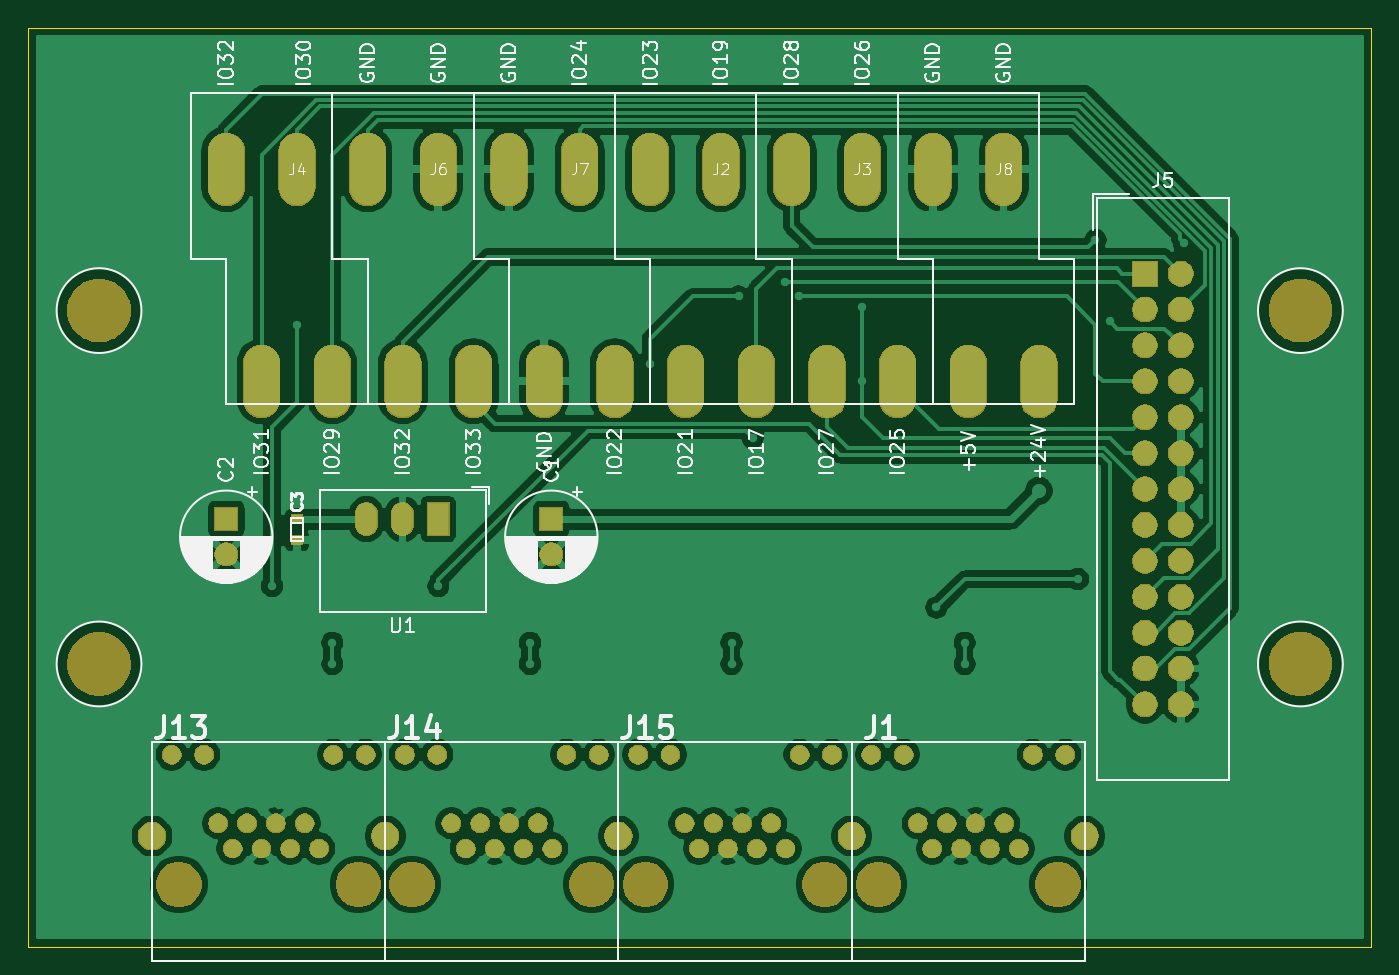
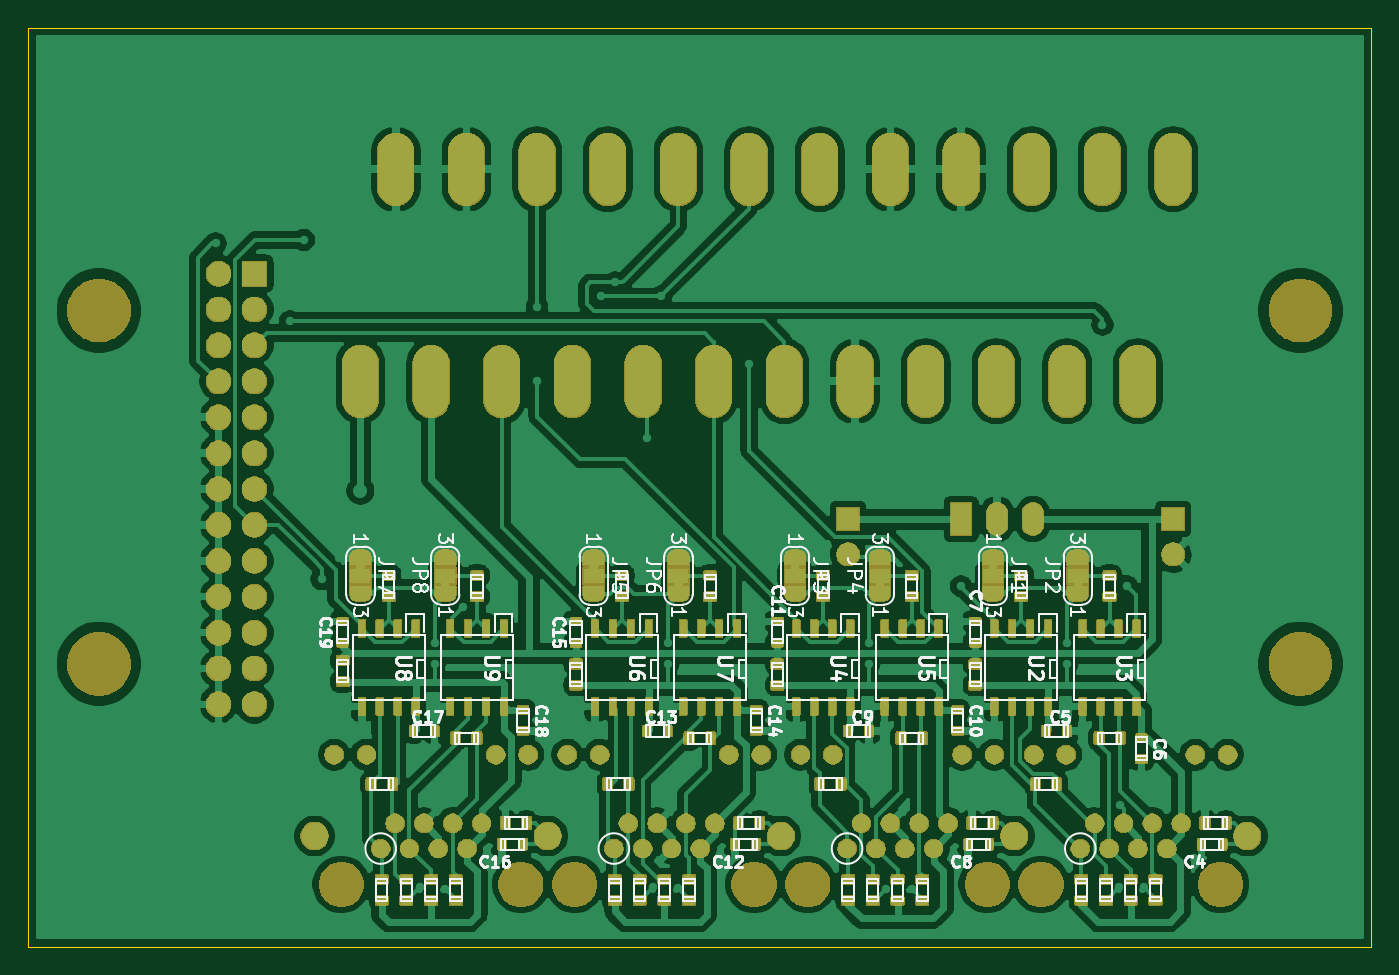
Circuit board: 9 layer files. Board 95.0 x 65.0 mm.
- bottom_copper: 5i25Breakout-B_Cu.gbl (555271 bytes)
- bottom_mask: 5i25Breakout-B_Mask.gbs (279348 bytes)
- paste: 5i25Breakout-B_Paste.gbp (279149 bytes)
- bottom_silk: 5i25Breakout-B_SilkS.gbo (50776 bytes)
- outline: 5i25Breakout-Edge_Cuts.gm1 (622 bytes)
- top_copper: 5i25Breakout-F_Cu.gtl (159014 bytes)
- top_mask: 5i25Breakout-F_Mask.gts (99578 bytes)
- paste: 5i25Breakout-F_Paste.gtp (3731 bytes)
- top_silk: 5i25Breakout-F_SilkS.gto (46979 bytes)

=== bottom_copper: 5i25Breakout-B_Cu.gbl (555271 bytes, source omitted) ===
=== bottom_mask: 5i25Breakout-B_Mask.gbs (279348 bytes, source omitted) ===
=== paste: 5i25Breakout-B_Paste.gbp (279149 bytes, source omitted) ===
=== bottom_silk: 5i25Breakout-B_SilkS.gbo (50776 bytes, source omitted) ===
=== outline: 5i25Breakout-Edge_Cuts.gm1 ===
G04 #@! TF.GenerationSoftware,KiCad,Pcbnew,(5.1.5)-3*
G04 #@! TF.CreationDate,2020-02-01T18:29:59+01:00*
G04 #@! TF.ProjectId,5i25Breakout,35693235-4272-4656-916b-6f75742e6b69,rev?*
G04 #@! TF.SameCoordinates,PXe4e1c0PY93d1cc0*
G04 #@! TF.FileFunction,Profile,NP*
%FSLAX46Y46*%
G04 Gerber Fmt 4.6, Leading zero omitted, Abs format (unit mm)*
G04 Created by KiCad (PCBNEW (5.1.5)-3) date 2020-02-01 18:29:59*
%MOMM*%
%LPD*%
G04 APERTURE LIST*
%ADD10C,0.050000*%
G04 APERTURE END LIST*
D10*
X0Y65000000D02*
X0Y0D01*
X95000000Y65000000D02*
X0Y65000000D01*
X95000000Y0D02*
X95000000Y65000000D01*
X0Y0D02*
X95000000Y0D01*
M02*

=== top_copper: 5i25Breakout-F_Cu.gtl (159014 bytes, source omitted) ===
=== top_mask: 5i25Breakout-F_Mask.gts (99578 bytes, source omitted) ===
=== paste: 5i25Breakout-F_Paste.gtp ===
G04 #@! TF.GenerationSoftware,KiCad,Pcbnew,(5.1.5)-3*
G04 #@! TF.CreationDate,2020-02-01T18:29:59+01:00*
G04 #@! TF.ProjectId,5i25Breakout,35693235-4272-4656-916b-6f75742e6b69,rev?*
G04 #@! TF.SameCoordinates,PXe4e1c0PY93d1cc0*
G04 #@! TF.FileFunction,Paste,Top*
G04 #@! TF.FilePolarity,Positive*
%FSLAX46Y46*%
G04 Gerber Fmt 4.6, Leading zero omitted, Abs format (unit mm)*
G04 Created by KiCad (PCBNEW (5.1.5)-3) date 2020-02-01 18:29:59*
%MOMM*%
%LPD*%
G04 APERTURE LIST*
%ADD10C,0.100000*%
G04 APERTURE END LIST*
D10*
G36*
X19266958Y29044290D02*
G01*
X19281276Y29042166D01*
X19295317Y29038649D01*
X19308946Y29033772D01*
X19322031Y29027583D01*
X19334447Y29020142D01*
X19346073Y29011519D01*
X19356798Y29001798D01*
X19366519Y28991073D01*
X19375142Y28979447D01*
X19382583Y28967031D01*
X19388772Y28953946D01*
X19393649Y28940317D01*
X19397166Y28926276D01*
X19399290Y28911958D01*
X19400000Y28897500D01*
X19400000Y28602500D01*
X19399290Y28588042D01*
X19397166Y28573724D01*
X19393649Y28559683D01*
X19388772Y28546054D01*
X19382583Y28532969D01*
X19375142Y28520553D01*
X19366519Y28508927D01*
X19356798Y28498202D01*
X19346073Y28488481D01*
X19334447Y28479858D01*
X19322031Y28472417D01*
X19308946Y28466228D01*
X19295317Y28461351D01*
X19281276Y28457834D01*
X19266958Y28455710D01*
X19252500Y28455000D01*
X18747500Y28455000D01*
X18733042Y28455710D01*
X18718724Y28457834D01*
X18704683Y28461351D01*
X18691054Y28466228D01*
X18677969Y28472417D01*
X18665553Y28479858D01*
X18653927Y28488481D01*
X18643202Y28498202D01*
X18633481Y28508927D01*
X18624858Y28520553D01*
X18617417Y28532969D01*
X18611228Y28546054D01*
X18606351Y28559683D01*
X18602834Y28573724D01*
X18600710Y28588042D01*
X18600000Y28602500D01*
X18600000Y28897500D01*
X18600710Y28911958D01*
X18602834Y28926276D01*
X18606351Y28940317D01*
X18611228Y28953946D01*
X18617417Y28967031D01*
X18624858Y28979447D01*
X18633481Y28991073D01*
X18643202Y29001798D01*
X18653927Y29011519D01*
X18665553Y29020142D01*
X18677969Y29027583D01*
X18691054Y29033772D01*
X18704683Y29038649D01*
X18718724Y29042166D01*
X18733042Y29044290D01*
X18747500Y29045000D01*
X19252500Y29045000D01*
X19266958Y29044290D01*
G37*
G36*
X19266958Y30544290D02*
G01*
X19281276Y30542166D01*
X19295317Y30538649D01*
X19308946Y30533772D01*
X19322031Y30527583D01*
X19334447Y30520142D01*
X19346073Y30511519D01*
X19356798Y30501798D01*
X19366519Y30491073D01*
X19375142Y30479447D01*
X19382583Y30467031D01*
X19388772Y30453946D01*
X19393649Y30440317D01*
X19397166Y30426276D01*
X19399290Y30411958D01*
X19400000Y30397500D01*
X19400000Y30102500D01*
X19399290Y30088042D01*
X19397166Y30073724D01*
X19393649Y30059683D01*
X19388772Y30046054D01*
X19382583Y30032969D01*
X19375142Y30020553D01*
X19366519Y30008927D01*
X19356798Y29998202D01*
X19346073Y29988481D01*
X19334447Y29979858D01*
X19322031Y29972417D01*
X19308946Y29966228D01*
X19295317Y29961351D01*
X19281276Y29957834D01*
X19266958Y29955710D01*
X19252500Y29955000D01*
X18747500Y29955000D01*
X18733042Y29955710D01*
X18718724Y29957834D01*
X18704683Y29961351D01*
X18691054Y29966228D01*
X18677969Y29972417D01*
X18665553Y29979858D01*
X18653927Y29988481D01*
X18643202Y29998202D01*
X18633481Y30008927D01*
X18624858Y30020553D01*
X18617417Y30032969D01*
X18611228Y30046054D01*
X18606351Y30059683D01*
X18602834Y30073724D01*
X18600710Y30088042D01*
X18600000Y30102500D01*
X18600000Y30397500D01*
X18600710Y30411958D01*
X18602834Y30426276D01*
X18606351Y30440317D01*
X18611228Y30453946D01*
X18617417Y30467031D01*
X18624858Y30479447D01*
X18633481Y30491073D01*
X18643202Y30501798D01*
X18653927Y30511519D01*
X18665553Y30520142D01*
X18677969Y30527583D01*
X18691054Y30533772D01*
X18704683Y30538649D01*
X18718724Y30542166D01*
X18733042Y30544290D01*
X18747500Y30545000D01*
X19252500Y30545000D01*
X19266958Y30544290D01*
G37*
M02*

=== top_silk: 5i25Breakout-F_SilkS.gto (46979 bytes, source omitted) ===
